Dataset: Alzhiemer - MRI Scan (GitHub, codewithadityard/Alzheimers-MRI-Classification). Classes: mild demented, moderate demented.

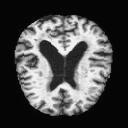
Label: mild demented

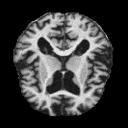
Label: moderate demented

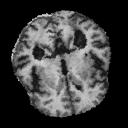
Label: mild demented

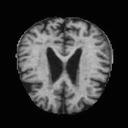
Label: mild demented

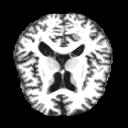
Label: moderate demented

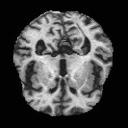
Label: mild demented
